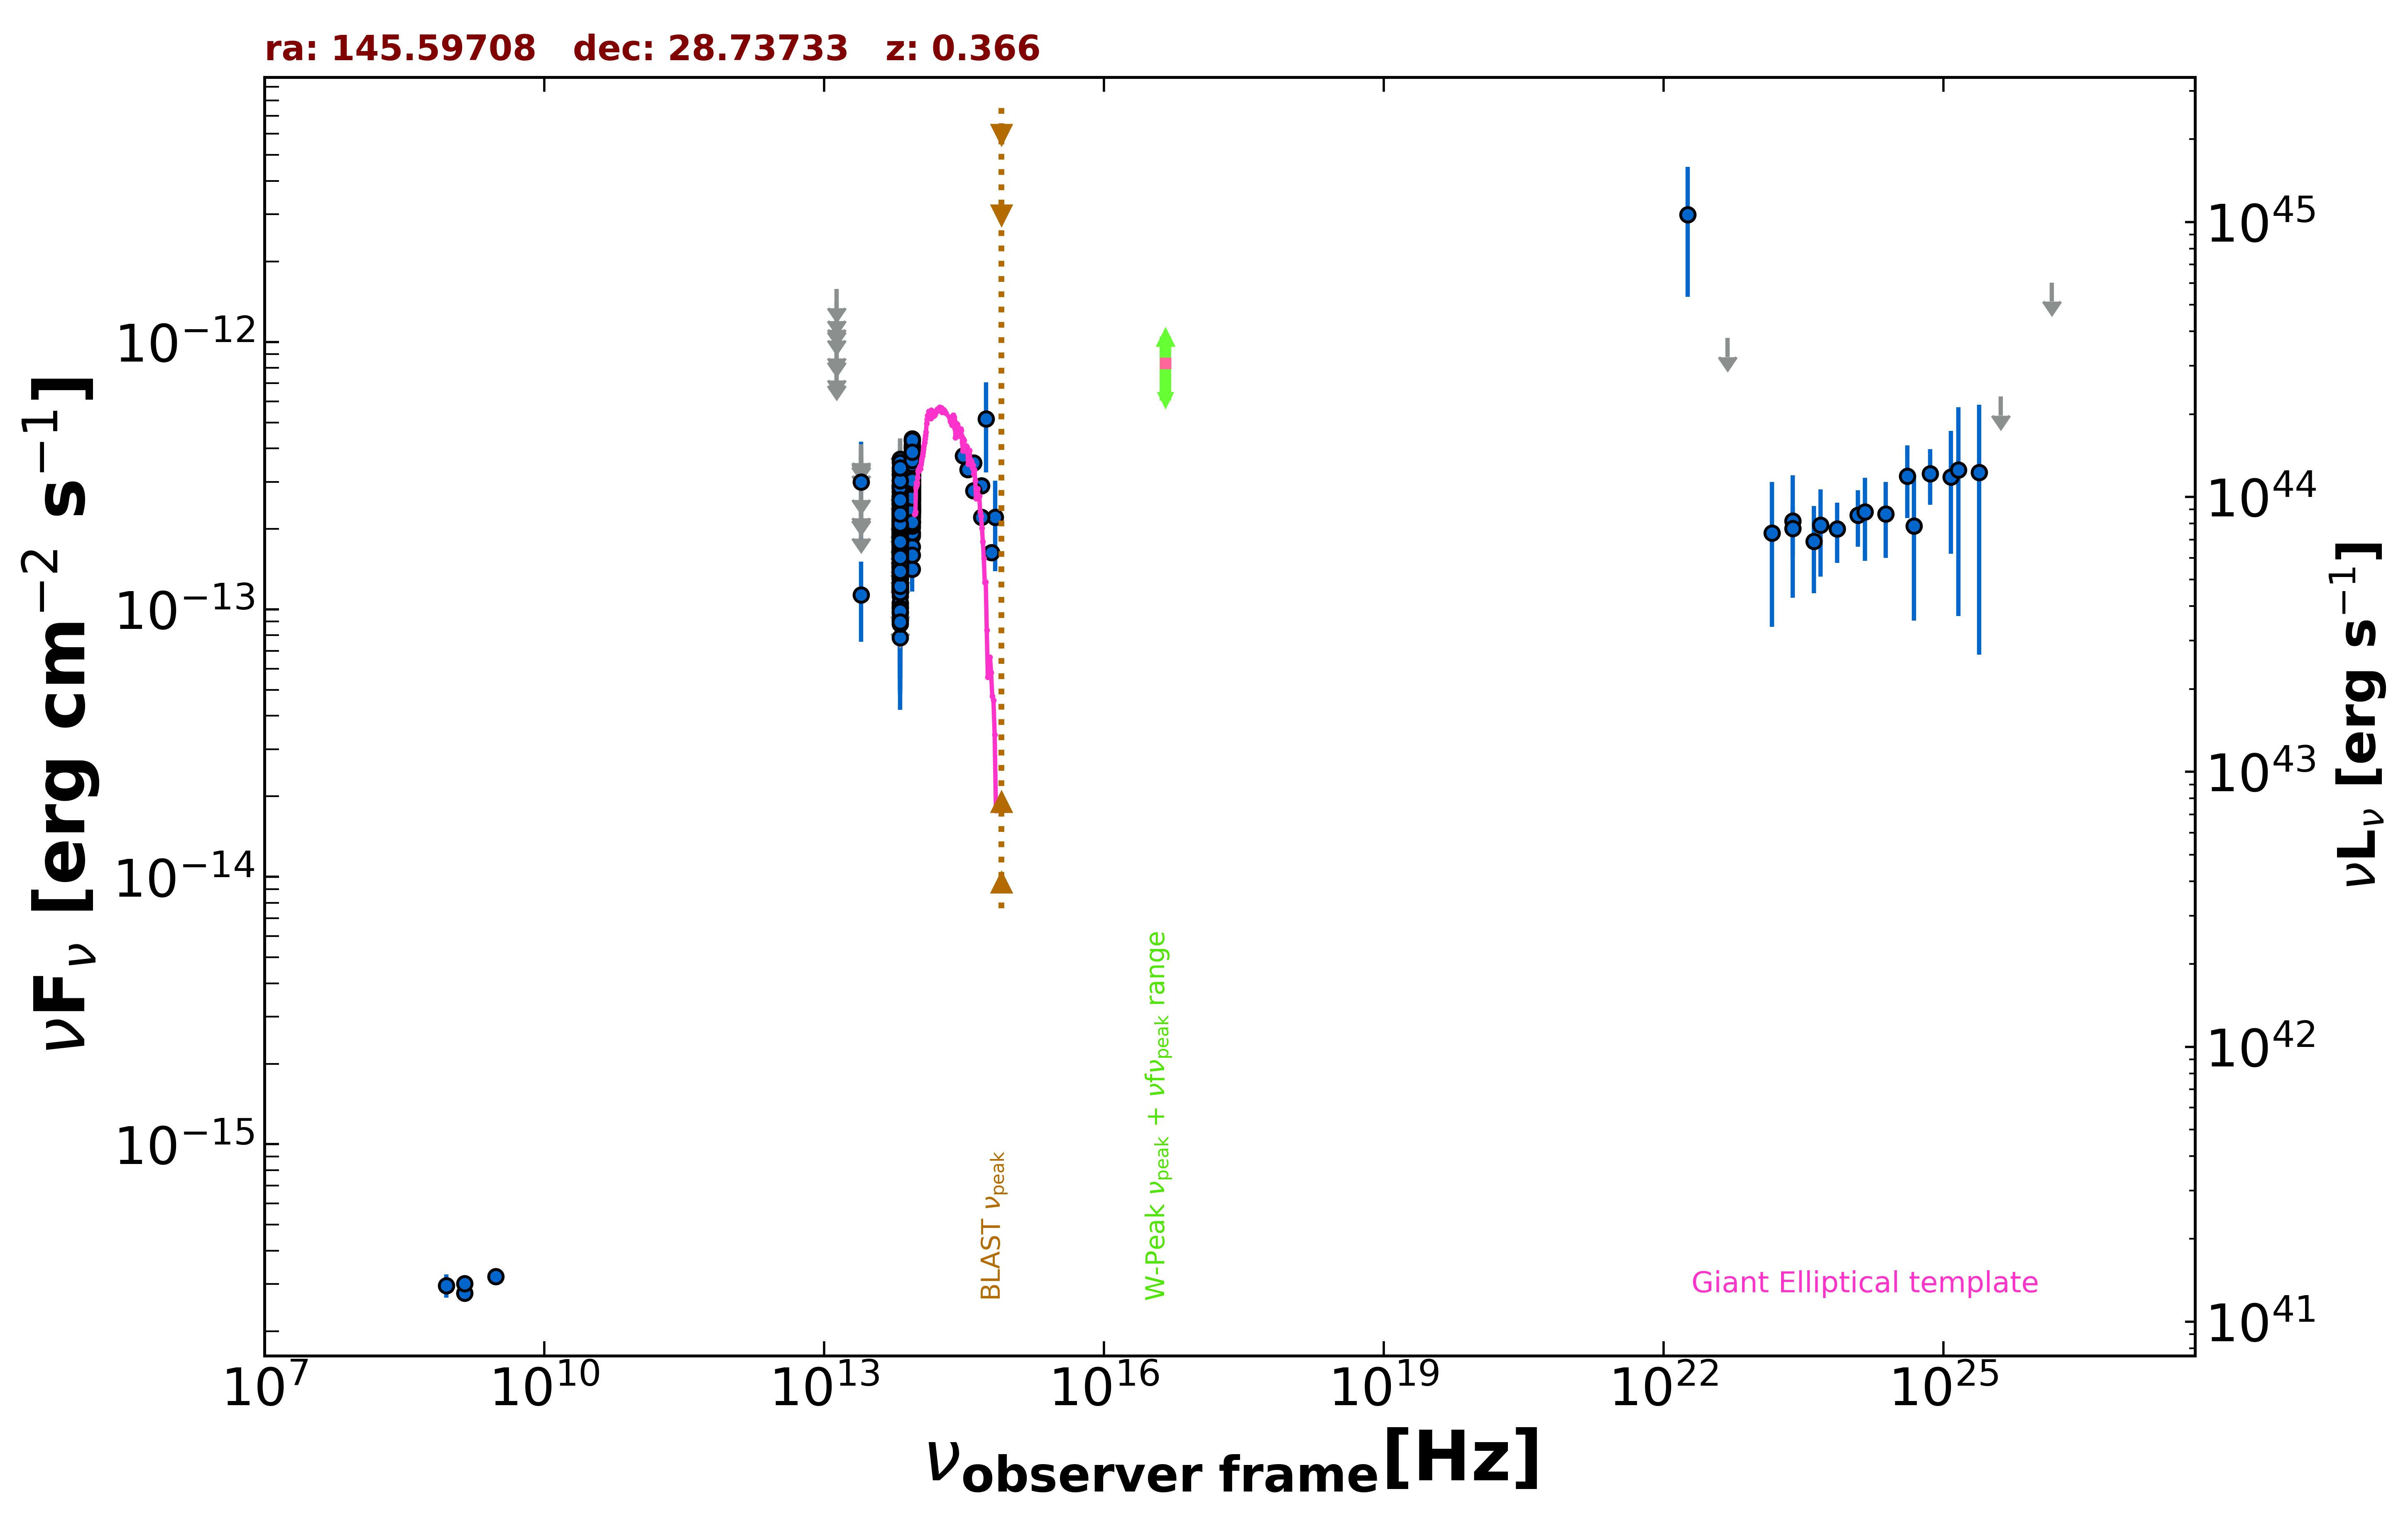

The table this chart was drawn from, first rows:
freq., flux, err_flux, MJD_start, MJD_end, flag, catalog, reference
1.400e+09, 2.776e-16, 2.000e-18, 55000, 55000, , FIRST, White et al. 1997  ApJ  475 479
1.400e+09, 3.010e-16, 1.120e-17, 55000, 55000, , NVSS, Condon et al. 1998  AJ  115  1693
8.870e+08, 2.963e-16, 2.925e-17, 55000, 55000, , RACS, Hale et al. 2021  PASA  38  e058
3.000e+09, 3.208e-16, 8.050e-18, 55000, 55000, , VLASSQL, Gordon et al. 2021  ApJS  255  30
8.817e+13, 2.912e-13, 2.450e-15, 55000, 55000, , UNWISE, Schlafly et al. 2019  ApJS  240  30
6.517e+13, 1.789e-13, 3.500e-15, 55000, 55000, , UNWISE, Schlafly et al. 2019  ApJS  240  30
8.817e+13, 3.549e-13, 1.045e-14, 55000, 55000, , WISE, Wright et al. 2010  AJ  140  1868
6.517e+13, 2.620e-13, 1.205e-14, 55000, 55000, , WISE, Wright et al. 2010  AJ  140  1868
2.498e+13, 1.132e-13, 3.745e-14, 55000, 55000, , WISE, Wright et al. 2010  AJ  140  1868
1.363e+13, 3.197e-13, 1.476e-13, 55000, 55000, , WISE, Wright et al. 2010  AJ  140  1868
8.817e+13, 2.667e-13, 2.535e-14, 57338, 57338, , NEOWISE, Mainzer et al. 2014  ApJ  792  30
6.517e+13, 2.020e-13, 3.445e-14, 57338, 57338, , NEOWISE, Mainzer et al. 2014  ApJ  792  30
8.817e+13, 3.398e-13, 5.375e-14, 57338, 57338, , NEOWISE, Mainzer et al. 2014  ApJ  792  30
6.517e+13, 1.213e-13, 4.629e-14, 57338, 57338, , NEOWISE, Mainzer et al. 2014  ApJ  792  30
8.817e+13, 3.071e-13, 2.805e-14, 57144, 57144, , NEOWISE, Mainzer et al. 2014  ApJ  792  30
6.517e+13, 1.946e-13, 0.000e+00, 57144, 57144, UL, NEOWISE, Mainzer et al. 2014  ApJ  792  30
8.817e+13, 2.949e-13, 2.530e-14, 57143, 57143, , NEOWISE, Mainzer et al. 2014  ApJ  792  30
6.517e+13, 1.606e-13, 4.835e-14, 57143, 57143, , NEOWISE, Mainzer et al. 2014  ApJ  792  30
8.817e+13, 3.198e-13, 2.745e-14, 57144, 57144, , NEOWISE, Mainzer et al. 2014  ApJ  792  30
6.517e+13, 1.973e-13, 3.710e-14, 57144, 57144, , NEOWISE, Mainzer et al. 2014  ApJ  792  30
8.817e+13, 3.091e-13, 2.795e-14, 57144, 57144, , NEOWISE, Mainzer et al. 2014  ApJ  792  30
6.517e+13, 1.872e-13, 4.190e-14, 57144, 57144, , NEOWISE, Mainzer et al. 2014  ApJ  792  30
8.817e+13, 2.954e-13, 3.275e-14, 57144, 57144, , NEOWISE, Mainzer et al. 2014  ApJ  792  30
6.517e+13, 2.133e-13, 3.715e-14, 57144, 57144, , NEOWISE, Mainzer et al. 2014  ApJ  792  30
8.817e+13, 3.180e-13, 2.730e-14, 57144, 57144, , NEOWISE, Mainzer et al. 2014  ApJ  792  30
6.517e+13, 1.768e-13, 4.110e-14, 57144, 57144, , NEOWISE, Mainzer et al. 2014  ApJ  792  30
8.817e+13, 3.859e-13, 3.740e-14, 57144, 57144, , NEOWISE, Mainzer et al. 2014  ApJ  792  30
6.517e+13, 2.316e-13, 4.420e-14, 57144, 57144, , NEOWISE, Mainzer et al. 2014  ApJ  792  30
8.817e+13, 3.730e-13, 3.095e-14, 57143, 57143, , NEOWISE, Mainzer et al. 2014  ApJ  792  30
6.517e+13, 1.794e-13, 3.760e-14, 57143, 57143, , NEOWISE, Mainzer et al. 2014  ApJ  792  30
8.817e+13, 2.737e-13, 2.725e-14, 58069, 58069, , NEOWISE, Mainzer et al. 2014  ApJ  792  30
6.517e+13, 2.133e-13, 4.475e-14, 58069, 58069, , NEOWISE, Mainzer et al. 2014  ApJ  792  30
8.817e+13, 2.023e-13, 2.710e-14, 58066, 58066, , NEOWISE, Mainzer et al. 2014  ApJ  792  30
6.517e+13, 1.109e-13, 0.000e+00, 58066, 58066, UL, NEOWISE, Mainzer et al. 2014  ApJ  792  30
8.817e+13, 3.764e-13, 3.785e-14, 58070, 58070, , NEOWISE, Mainzer et al. 2014  ApJ  792  30
6.517e+13, 2.163e-13, 4.515e-14, 58070, 58070, , NEOWISE, Mainzer et al. 2014  ApJ  792  30
8.817e+13, 2.455e-13, 2.765e-14, 58066, 58066, , NEOWISE, Mainzer et al. 2014  ApJ  792  30
6.517e+13, 2.020e-13, 5.675e-14, 58066, 58066, , NEOWISE, Mainzer et al. 2014  ApJ  792  30
8.817e+13, 3.177e-13, 3.015e-14, 58069, 58069, , NEOWISE, Mainzer et al. 2014  ApJ  792  30
6.517e+13, 1.771e-13, 4.450e-14, 58069, 58069, , NEOWISE, Mainzer et al. 2014  ApJ  792  30
8.817e+13, 2.927e-13, 2.915e-14, 58069, 58069, , NEOWISE, Mainzer et al. 2014  ApJ  792  30
6.517e+13, 2.211e-13, 0.000e+00, 58069, 58069, UL, NEOWISE, Mainzer et al. 2014  ApJ  792  30
8.817e+13, 1.414e-13, 2.475e-14, 58066, 58066, , NEOWISE, Mainzer et al. 2014  ApJ  792  30
6.517e+13, 1.449e-13, 5.315e-14, 58066, 58066, , NEOWISE, Mainzer et al. 2014  ApJ  792  30
8.817e+13, 1.913e-13, 4.245e-14, 58066, 58066, , NEOWISE, Mainzer et al. 2014  ApJ  792  30
6.517e+13, 1.736e-13, 5.225e-14, 58066, 58066, , NEOWISE, Mainzer et al. 2014  ApJ  792  30
8.817e+13, 2.916e-13, 2.580e-14, 58591, 58591, , NEOWISE, Mainzer et al. 2014  ApJ  792  30
6.517e+13, 1.898e-13, 5.655e-14, 58591, 58591, , NEOWISE, Mainzer et al. 2014  ApJ  792  30
8.817e+13, 3.230e-13, 2.565e-14, 58591, 58591, , NEOWISE, Mainzer et al. 2014  ApJ  792  30
6.517e+13, 1.659e-13, 3.670e-14, 58591, 58591, , NEOWISE, Mainzer et al. 2014  ApJ  792  30
8.817e+13, 2.739e-13, 2.730e-14, 57338, 57338, , NEOWISE, Mainzer et al. 2014  ApJ  792  30
6.517e+13, 2.467e-13, 3.880e-14, 57338, 57338, , NEOWISE, Mainzer et al. 2014  ApJ  792  30
8.817e+13, 3.458e-13, 2.485e-14, 57338, 57338, , NEOWISE, Mainzer et al. 2014  ApJ  792  30
6.517e+13, 1.877e-13, 3.480e-14, 57338, 57338, , NEOWISE, Mainzer et al. 2014  ApJ  792  30
8.817e+13, 3.186e-13, 3.525e-14, 57338, 57338, , NEOWISE, Mainzer et al. 2014  ApJ  792  30
6.517e+13, 2.516e-13, 5.845e-14, 57338, 57338, , NEOWISE, Mainzer et al. 2014  ApJ  792  30
8.817e+13, 3.189e-13, 2.735e-14, 57338, 57338, , NEOWISE, Mainzer et al. 2014  ApJ  792  30
6.517e+13, 1.330e-13, 4.171e-14, 57338, 57338, , NEOWISE, Mainzer et al. 2014  ApJ  792  30
8.817e+13, 2.824e-13, 2.580e-14, 57337, 57337, , NEOWISE, Mainzer et al. 2014  ApJ  792  30
6.517e+13, 2.461e-13, 3.730e-14, 57337, 57337, , NEOWISE, Mainzer et al. 2014  ApJ  792  30
... 557 more rows
